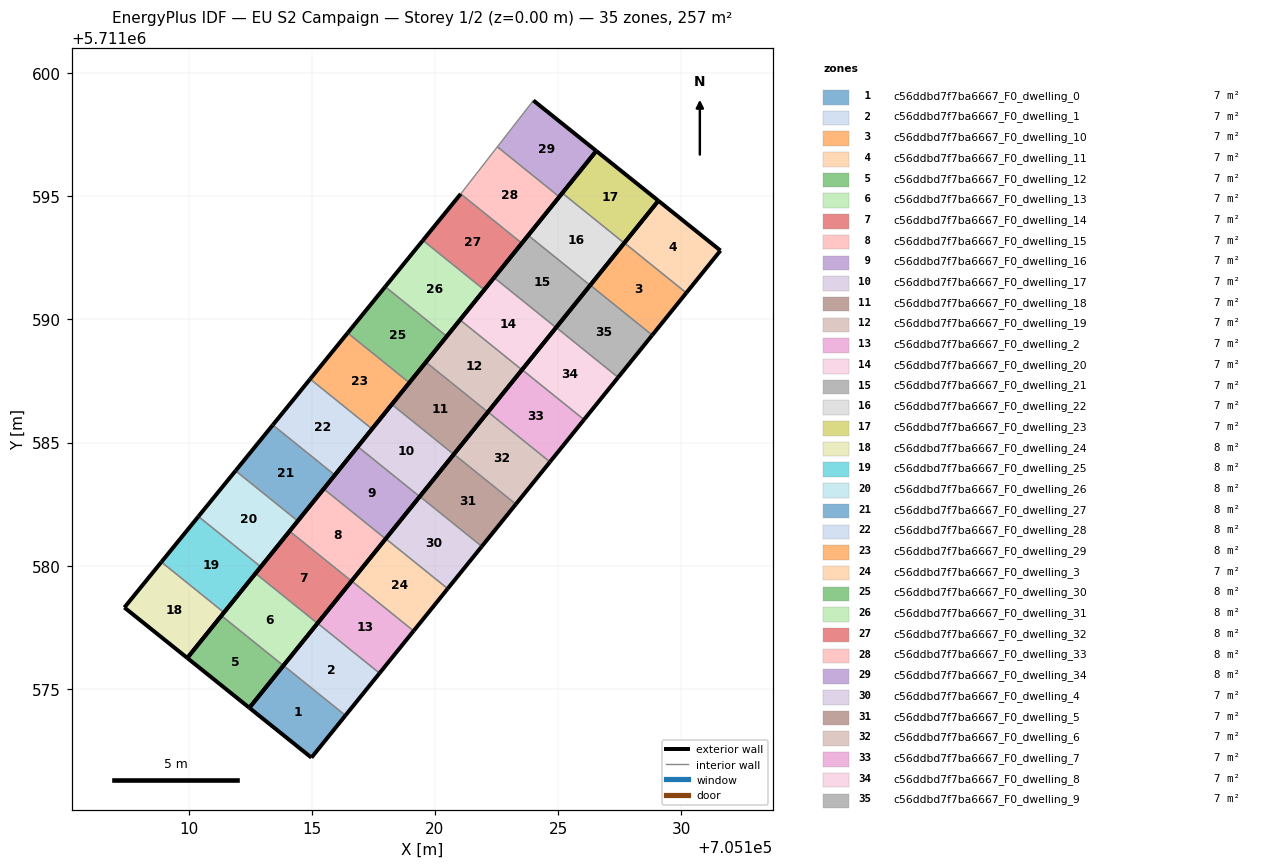
=== STOREY PLAN SPEC (per zone: floor XY polygon, exterior-wall plan segments, windows/doors) ===
zone 1: c56ddbd7f7ba6667_F0_dwelling_0  (7.1 m²)
  floor: (705114.98, 5711572.20) (705116.37, 5711573.92) (705113.85, 5711575.95) (705112.46, 5711574.23)
  exterior wall: (705116.37, 5711573.92) – (705114.98, 5711572.20)  [2.2 m]
  exterior wall: (705114.98, 5711572.20) – (705112.46, 5711574.23)  [3.2 m]
  exterior wall: (705112.46, 5711574.23) – (705113.85, 5711575.95)  [2.2 m]
  interior walls: 1
zone 2: c56ddbd7f7ba6667_F0_dwelling_1  (7.1 m²)
  floor: (705116.37, 5711573.92) (705117.75, 5711575.63) (705115.23, 5711577.66) (705113.85, 5711575.95)
  exterior wall: (705117.75, 5711575.63) – (705116.37, 5711573.92)  [2.2 m]
  exterior wall: (705113.85, 5711575.95) – (705115.23, 5711577.66)  [2.2 m]
  interior walls: 2
zone 3: c56ddbd7f7ba6667_F0_dwelling_10  (7.1 m²)
  floor: (705128.83, 5711589.36) (705130.21, 5711591.08) (705127.69, 5711593.11) (705126.31, 5711591.39)
  exterior wall: (705130.21, 5711591.08) – (705128.83, 5711589.36)  [2.2 m]
  exterior wall: (705126.31, 5711591.39) – (705127.69, 5711593.11)  [2.2 m]
  interior walls: 2
zone 4: c56ddbd7f7ba6667_F0_dwelling_11  (7.1 m²)
  floor: (705130.21, 5711591.08) (705131.60, 5711592.80) (705129.08, 5711594.82) (705127.69, 5711593.11)
  exterior wall: (705129.08, 5711594.82) – (705131.60, 5711592.80)  [3.2 m]
  exterior wall: (705131.60, 5711592.80) – (705130.21, 5711591.08)  [2.2 m]
  exterior wall: (705127.69, 5711593.11) – (705129.08, 5711594.82)  [2.2 m]
  interior walls: 1
zone 5: c56ddbd7f7ba6667_F0_dwelling_12  (7.1 m²)
  floor: (705112.46, 5711574.23) (705113.84, 5711575.94) (705111.33, 5711577.97) (705109.94, 5711576.25)
  exterior wall: (705113.84, 5711575.94) – (705112.46, 5711574.23)  [2.2 m]
  exterior wall: (705112.46, 5711574.23) – (705109.94, 5711576.25)  [3.2 m]
  exterior wall: (705109.94, 5711576.25) – (705111.33, 5711577.97)  [2.2 m]
  interior walls: 1
zone 6: c56ddbd7f7ba6667_F0_dwelling_13  (7.1 m²)
  floor: (705113.84, 5711575.94) (705115.23, 5711577.66) (705112.71, 5711579.69) (705111.33, 5711577.97)
  exterior wall: (705115.23, 5711577.66) – (705113.84, 5711575.94)  [2.2 m]
  exterior wall: (705111.33, 5711577.97) – (705112.71, 5711579.69)  [2.2 m]
  interior walls: 2
zone 7: c56ddbd7f7ba6667_F0_dwelling_14  (7.1 m²)
  floor: (705115.23, 5711577.66) (705116.61, 5711579.37) (705114.10, 5711581.40) (705112.71, 5711579.69)
  exterior wall: (705116.61, 5711579.37) – (705115.23, 5711577.66)  [2.2 m]
  exterior wall: (705112.71, 5711579.69) – (705114.10, 5711581.40)  [2.2 m]
  interior walls: 2
zone 8: c56ddbd7f7ba6667_F0_dwelling_15  (7.1 m²)
  floor: (705116.61, 5711579.37) (705118.00, 5711581.09) (705115.48, 5711583.12) (705114.10, 5711581.40)
  exterior wall: (705118.00, 5711581.09) – (705116.61, 5711579.37)  [2.2 m]
  exterior wall: (705114.10, 5711581.40) – (705115.48, 5711583.12)  [2.2 m]
  interior walls: 2
zone 9: c56ddbd7f7ba6667_F0_dwelling_16  (7.1 m²)
  floor: (705118.00, 5711581.09) (705119.38, 5711582.81) (705116.87, 5711584.83) (705115.48, 5711583.12)
  exterior wall: (705119.38, 5711582.81) – (705118.00, 5711581.09)  [2.2 m]
  exterior wall: (705115.48, 5711583.12) – (705116.87, 5711584.83)  [2.2 m]
  interior walls: 2
zone 10: c56ddbd7f7ba6667_F0_dwelling_17  (7.1 m²)
  floor: (705119.38, 5711582.81) (705120.77, 5711584.52) (705118.25, 5711586.55) (705116.87, 5711584.83)
  exterior wall: (705120.77, 5711584.52) – (705119.38, 5711582.81)  [2.2 m]
  exterior wall: (705116.87, 5711584.83) – (705118.25, 5711586.55)  [2.2 m]
  interior walls: 2
zone 11: c56ddbd7f7ba6667_F0_dwelling_18  (7.1 m²)
  floor: (705120.77, 5711584.52) (705122.15, 5711586.24) (705119.64, 5711588.27) (705118.25, 5711586.55)
  exterior wall: (705122.15, 5711586.24) – (705120.77, 5711584.52)  [2.2 m]
  exterior wall: (705118.25, 5711586.55) – (705119.64, 5711588.27)  [2.2 m]
  interior walls: 2
zone 12: c56ddbd7f7ba6667_F0_dwelling_19  (7.1 m²)
  floor: (705122.15, 5711586.24) (705123.54, 5711587.95) (705121.02, 5711589.98) (705119.64, 5711588.27)
  exterior wall: (705123.54, 5711587.95) – (705122.15, 5711586.24)  [2.2 m]
  exterior wall: (705119.64, 5711588.27) – (705121.02, 5711589.98)  [2.2 m]
  interior walls: 2
zone 13: c56ddbd7f7ba6667_F0_dwelling_2  (7.1 m²)
  floor: (705117.75, 5711575.63) (705119.14, 5711577.35) (705116.62, 5711579.38) (705115.23, 5711577.66)
  exterior wall: (705119.14, 5711577.35) – (705117.75, 5711575.63)  [2.2 m]
  exterior wall: (705115.23, 5711577.66) – (705116.62, 5711579.38)  [2.2 m]
  interior walls: 2
zone 14: c56ddbd7f7ba6667_F0_dwelling_20  (7.1 m²)
  floor: (705123.54, 5711587.95) (705124.92, 5711589.67) (705122.40, 5711591.70) (705121.02, 5711589.98)
  exterior wall: (705124.92, 5711589.67) – (705123.54, 5711587.95)  [2.2 m]
  exterior wall: (705121.02, 5711589.98) – (705122.40, 5711591.70)  [2.2 m]
  interior walls: 2
zone 15: c56ddbd7f7ba6667_F0_dwelling_21  (7.1 m²)
  floor: (705124.92, 5711589.67) (705126.30, 5711591.39) (705123.79, 5711593.42) (705122.40, 5711591.70)
  exterior wall: (705126.30, 5711591.39) – (705124.92, 5711589.67)  [2.2 m]
  exterior wall: (705122.40, 5711591.70) – (705123.79, 5711593.42)  [2.2 m]
  interior walls: 2
zone 16: c56ddbd7f7ba6667_F0_dwelling_22  (7.1 m²)
  floor: (705126.30, 5711591.39) (705127.69, 5711593.10) (705125.17, 5711595.13) (705123.79, 5711593.42)
  exterior wall: (705127.69, 5711593.10) – (705126.30, 5711591.39)  [2.2 m]
  exterior wall: (705123.79, 5711593.42) – (705125.17, 5711595.13)  [2.2 m]
  interior walls: 2
zone 17: c56ddbd7f7ba6667_F0_dwelling_23  (7.1 m²)
  floor: (705127.69, 5711593.10) (705129.08, 5711594.82) (705126.55, 5711596.84) (705125.17, 5711595.13)
  exterior wall: (705126.55, 5711596.84) – (705129.08, 5711594.82)  [3.2 m]
  exterior wall: (705129.08, 5711594.82) – (705127.69, 5711593.10)  [2.2 m]
  exterior wall: (705125.17, 5711595.13) – (705126.55, 5711596.84)  [2.2 m]
  interior walls: 1
zone 18: c56ddbd7f7ba6667_F0_dwelling_24  (7.8 m²)
  floor: (705109.94, 5711576.25) (705111.43, 5711578.10) (705108.89, 5711580.15) (705107.39, 5711578.30)
  exterior wall: (705111.43, 5711578.10) – (705109.94, 5711576.25)  [2.4 m]
  exterior wall: (705109.94, 5711576.25) – (705107.39, 5711578.30)  [3.3 m]
  exterior wall: (705107.39, 5711578.30) – (705108.89, 5711580.15)  [2.4 m]
  interior walls: 1
zone 19: c56ddbd7f7ba6667_F0_dwelling_25  (7.8 m²)
  floor: (705111.43, 5711578.10) (705112.93, 5711579.95) (705110.39, 5711582.00) (705108.89, 5711580.15)
  exterior wall: (705112.93, 5711579.95) – (705111.43, 5711578.10)  [2.4 m]
  exterior wall: (705108.89, 5711580.15) – (705110.39, 5711582.00)  [2.4 m]
  interior walls: 2
zone 20: c56ddbd7f7ba6667_F0_dwelling_26  (7.8 m²)
  floor: (705112.93, 5711579.95) (705114.43, 5711581.82) (705111.90, 5711583.85) (705110.39, 5711582.00)
  exterior wall: (705114.43, 5711581.82) – (705112.93, 5711579.95)  [2.4 m]
  exterior wall: (705110.39, 5711582.00) – (705111.90, 5711583.85)  [2.4 m]
  interior walls: 2
zone 21: c56ddbd7f7ba6667_F0_dwelling_27  (7.8 m²)
  floor: (705114.43, 5711581.82) (705115.94, 5711583.68) (705113.42, 5711585.71) (705111.90, 5711583.85)
  exterior wall: (705115.94, 5711583.68) – (705114.43, 5711581.82)  [2.4 m]
  exterior wall: (705111.90, 5711583.85) – (705113.42, 5711585.71)  [2.4 m]
  interior walls: 2
zone 22: c56ddbd7f7ba6667_F0_dwelling_28  (7.8 m²)
  floor: (705115.94, 5711583.68) (705117.45, 5711585.55) (705114.93, 5711587.58) (705113.42, 5711585.71)
  exterior wall: (705117.45, 5711585.55) – (705115.94, 5711583.68)  [2.4 m]
  exterior wall: (705113.42, 5711585.71) – (705114.93, 5711587.58)  [2.4 m]
  interior walls: 2
zone 23: c56ddbd7f7ba6667_F0_dwelling_29  (7.8 m²)
  floor: (705117.45, 5711585.55) (705118.96, 5711587.43) (705116.45, 5711589.45) (705114.93, 5711587.58)
  exterior wall: (705118.96, 5711587.43) – (705117.45, 5711585.55)  [2.4 m]
  exterior wall: (705114.93, 5711587.58) – (705116.45, 5711589.45)  [2.4 m]
  interior walls: 2
zone 24: c56ddbd7f7ba6667_F0_dwelling_3  (7.1 m²)
  floor: (705119.14, 5711577.35) (705120.52, 5711579.07) (705118.00, 5711581.10) (705116.62, 5711579.38)
  exterior wall: (705120.52, 5711579.07) – (705119.14, 5711577.35)  [2.2 m]
  exterior wall: (705116.62, 5711579.38) – (705118.00, 5711581.10)  [2.2 m]
  interior walls: 2
zone 25: c56ddbd7f7ba6667_F0_dwelling_30  (7.8 m²)
  floor: (705118.96, 5711587.43) (705120.48, 5711589.32) (705117.98, 5711591.33) (705116.45, 5711589.45)
  exterior wall: (705120.48, 5711589.32) – (705118.96, 5711587.43)  [2.4 m]
  exterior wall: (705116.45, 5711589.45) – (705117.98, 5711591.33)  [2.4 m]
  interior walls: 2
zone 26: c56ddbd7f7ba6667_F0_dwelling_31  (7.8 m²)
  floor: (705120.48, 5711589.32) (705122.00, 5711591.20) (705119.51, 5711593.21) (705117.98, 5711591.33)
  exterior wall: (705122.00, 5711591.20) – (705120.48, 5711589.32)  [2.4 m]
  exterior wall: (705117.98, 5711591.33) – (705119.51, 5711593.21)  [2.4 m]
  interior walls: 2
zone 27: c56ddbd7f7ba6667_F0_dwelling_32  (7.8 m²)
  floor: (705122.00, 5711591.20) (705123.53, 5711593.10) (705121.05, 5711595.10) (705119.51, 5711593.21)
  exterior wall: (705123.53, 5711593.10) – (705122.00, 5711591.20)  [2.4 m]
  exterior wall: (705119.51, 5711593.21) – (705121.05, 5711595.10)  [2.4 m]
  interior walls: 2
zone 28: c56ddbd7f7ba6667_F0_dwelling_33  (7.8 m²)
  floor: (705123.53, 5711593.10) (705125.05, 5711594.98) (705122.54, 5711597.01) (705121.05, 5711595.10)
  exterior wall: (705125.05, 5711594.98) – (705123.53, 5711593.10)  [2.4 m]
  interior walls: 3
zone 29: c56ddbd7f7ba6667_F0_dwelling_34  (7.8 m²)
  floor: (705125.05, 5711594.98) (705126.55, 5711596.84) (705124.00, 5711598.89) (705122.54, 5711597.01)
  exterior wall: (705124.00, 5711598.89) – (705126.55, 5711596.84)  [3.3 m]
  exterior wall: (705126.55, 5711596.84) – (705125.05, 5711594.98)  [2.4 m]
  interior walls: 2
zone 30: c56ddbd7f7ba6667_F0_dwelling_4  (7.1 m²)
  floor: (705120.52, 5711579.07) (705121.90, 5711580.78) (705119.39, 5711582.81) (705118.00, 5711581.10)
  exterior wall: (705121.90, 5711580.78) – (705120.52, 5711579.07)  [2.2 m]
  exterior wall: (705118.00, 5711581.10) – (705119.39, 5711582.81)  [2.2 m]
  interior walls: 2
zone 31: c56ddbd7f7ba6667_F0_dwelling_5  (7.1 m²)
  floor: (705121.90, 5711580.78) (705123.29, 5711582.50) (705120.77, 5711584.53) (705119.39, 5711582.81)
  exterior wall: (705123.29, 5711582.50) – (705121.90, 5711580.78)  [2.2 m]
  exterior wall: (705119.39, 5711582.81) – (705120.77, 5711584.53)  [2.2 m]
  interior walls: 2
zone 32: c56ddbd7f7ba6667_F0_dwelling_6  (7.1 m²)
  floor: (705123.29, 5711582.50) (705124.67, 5711584.21) (705122.16, 5711586.24) (705120.77, 5711584.53)
  exterior wall: (705124.67, 5711584.21) – (705123.29, 5711582.50)  [2.2 m]
  exterior wall: (705120.77, 5711584.53) – (705122.16, 5711586.24)  [2.2 m]
  interior walls: 2
zone 33: c56ddbd7f7ba6667_F0_dwelling_7  (7.1 m²)
  floor: (705124.67, 5711584.21) (705126.06, 5711585.93) (705123.54, 5711587.96) (705122.16, 5711586.24)
  exterior wall: (705126.06, 5711585.93) – (705124.67, 5711584.21)  [2.2 m]
  exterior wall: (705122.16, 5711586.24) – (705123.54, 5711587.96)  [2.2 m]
  interior walls: 2
zone 34: c56ddbd7f7ba6667_F0_dwelling_8  (7.1 m²)
  floor: (705126.06, 5711585.93) (705127.44, 5711587.65) (705124.93, 5711589.68) (705123.54, 5711587.96)
  exterior wall: (705127.44, 5711587.65) – (705126.06, 5711585.93)  [2.2 m]
  exterior wall: (705123.54, 5711587.96) – (705124.93, 5711589.68)  [2.2 m]
  interior walls: 2
zone 35: c56ddbd7f7ba6667_F0_dwelling_9  (7.1 m²)
  floor: (705127.44, 5711587.65) (705128.83, 5711589.36) (705126.31, 5711591.39) (705124.93, 5711589.68)
  exterior wall: (705128.83, 5711589.36) – (705127.44, 5711587.65)  [2.2 m]
  exterior wall: (705124.93, 5711589.68) – (705126.31, 5711591.39)  [2.2 m]
  interior walls: 2

=== DERIVED (storey summary) ===
Building: EU S2 Campaign
Storey: 1 of 2  (floor level z = 0.00 m)
Storey gross floor area: 256.6 m²
Zones on this storey: 35
  - c56ddbd7f7ba6667_F0_dwelling_0: floor 7.1 m²; exterior wall 7.6 m (22.9 m²); WWR 0.0%
  - c56ddbd7f7ba6667_F0_dwelling_1: floor 7.1 m²; exterior wall 4.4 m (13.2 m²); WWR 0.0%
  - c56ddbd7f7ba6667_F0_dwelling_10: floor 7.1 m²; exterior wall 4.4 m (13.2 m²); WWR 0.0%
  - c56ddbd7f7ba6667_F0_dwelling_11: floor 7.1 m²; exterior wall 7.6 m (22.9 m²); WWR 0.0%
  - c56ddbd7f7ba6667_F0_dwelling_12: floor 7.1 m²; exterior wall 7.6 m (22.9 m²); WWR 0.0%
  - c56ddbd7f7ba6667_F0_dwelling_13: floor 7.1 m²; exterior wall 4.4 m (13.2 m²); WWR 0.0%
  - c56ddbd7f7ba6667_F0_dwelling_14: floor 7.1 m²; exterior wall 4.4 m (13.2 m²); WWR 0.0%
  - c56ddbd7f7ba6667_F0_dwelling_15: floor 7.1 m²; exterior wall 4.4 m (13.2 m²); WWR 0.0%
  - c56ddbd7f7ba6667_F0_dwelling_16: floor 7.1 m²; exterior wall 4.4 m (13.2 m²); WWR 0.0%
  - c56ddbd7f7ba6667_F0_dwelling_17: floor 7.1 m²; exterior wall 4.4 m (13.2 m²); WWR 0.0%
  - c56ddbd7f7ba6667_F0_dwelling_18: floor 7.1 m²; exterior wall 4.4 m (13.2 m²); WWR 0.0%
  - c56ddbd7f7ba6667_F0_dwelling_19: floor 7.1 m²; exterior wall 4.4 m (13.2 m²); WWR 0.0%
  - c56ddbd7f7ba6667_F0_dwelling_2: floor 7.1 m²; exterior wall 4.4 m (13.2 m²); WWR 0.0%
  - c56ddbd7f7ba6667_F0_dwelling_20: floor 7.1 m²; exterior wall 4.4 m (13.2 m²); WWR 0.0%
  - c56ddbd7f7ba6667_F0_dwelling_21: floor 7.1 m²; exterior wall 4.4 m (13.2 m²); WWR 0.0%
  - c56ddbd7f7ba6667_F0_dwelling_22: floor 7.1 m²; exterior wall 4.4 m (13.2 m²); WWR 0.0%
  - c56ddbd7f7ba6667_F0_dwelling_23: floor 7.1 m²; exterior wall 7.6 m (22.9 m²); WWR 0.0%
  - c56ddbd7f7ba6667_F0_dwelling_24: floor 7.8 m²; exterior wall 8.0 m (24.1 m²); WWR 0.0%
  - c56ddbd7f7ba6667_F0_dwelling_25: floor 7.8 m²; exterior wall 4.8 m (14.3 m²); WWR 0.0%
  - c56ddbd7f7ba6667_F0_dwelling_26: floor 7.8 m²; exterior wall 4.8 m (14.3 m²); WWR 0.0%
  - c56ddbd7f7ba6667_F0_dwelling_27: floor 7.8 m²; exterior wall 4.8 m (14.4 m²); WWR 0.0%
  - c56ddbd7f7ba6667_F0_dwelling_28: floor 7.8 m²; exterior wall 4.8 m (14.4 m²); WWR 0.0%
  - c56ddbd7f7ba6667_F0_dwelling_29: floor 7.8 m²; exterior wall 4.8 m (14.5 m²); WWR 0.0%
  - c56ddbd7f7ba6667_F0_dwelling_3: floor 7.1 m²; exterior wall 4.4 m (13.2 m²); WWR 0.0%
  - c56ddbd7f7ba6667_F0_dwelling_30: floor 7.8 m²; exterior wall 4.8 m (14.5 m²); WWR 0.0%
  - c56ddbd7f7ba6667_F0_dwelling_31: floor 7.8 m²; exterior wall 4.9 m (14.6 m²); WWR 0.0%
  - c56ddbd7f7ba6667_F0_dwelling_32: floor 7.8 m²; exterior wall 4.9 m (14.6 m²); WWR 0.0%
  - c56ddbd7f7ba6667_F0_dwelling_33: floor 7.8 m²; exterior wall 2.4 m (7.3 m²); WWR 0.0%
  - c56ddbd7f7ba6667_F0_dwelling_34: floor 7.8 m²; exterior wall 5.7 m (17.0 m²); WWR 0.0%
  - c56ddbd7f7ba6667_F0_dwelling_4: floor 7.1 m²; exterior wall 4.4 m (13.2 m²); WWR 0.0%
  - c56ddbd7f7ba6667_F0_dwelling_5: floor 7.1 m²; exterior wall 4.4 m (13.2 m²); WWR 0.0%
  - c56ddbd7f7ba6667_F0_dwelling_6: floor 7.1 m²; exterior wall 4.4 m (13.2 m²); WWR 0.0%
  - c56ddbd7f7ba6667_F0_dwelling_7: floor 7.1 m²; exterior wall 4.4 m (13.2 m²); WWR 0.0%
  - c56ddbd7f7ba6667_F0_dwelling_8: floor 7.1 m²; exterior wall 4.4 m (13.2 m²); WWR 0.0%
  - c56ddbd7f7ba6667_F0_dwelling_9: floor 7.1 m²; exterior wall 4.4 m (13.2 m²); WWR 0.0%
Zone adjacency (shared interzone walls):
  - c56ddbd7f7ba6667_F0_dwelling_0 ↔ c56ddbd7f7ba6667_F0_dwelling_1
  - c56ddbd7f7ba6667_F0_dwelling_1 ↔ c56ddbd7f7ba6667_F0_dwelling_2
  - c56ddbd7f7ba6667_F0_dwelling_10 ↔ c56ddbd7f7ba6667_F0_dwelling_11
  - c56ddbd7f7ba6667_F0_dwelling_10 ↔ c56ddbd7f7ba6667_F0_dwelling_9
  - c56ddbd7f7ba6667_F0_dwelling_12 ↔ c56ddbd7f7ba6667_F0_dwelling_13
  - c56ddbd7f7ba6667_F0_dwelling_13 ↔ c56ddbd7f7ba6667_F0_dwelling_14
  - c56ddbd7f7ba6667_F0_dwelling_14 ↔ c56ddbd7f7ba6667_F0_dwelling_15
  - c56ddbd7f7ba6667_F0_dwelling_15 ↔ c56ddbd7f7ba6667_F0_dwelling_16
  - c56ddbd7f7ba6667_F0_dwelling_16 ↔ c56ddbd7f7ba6667_F0_dwelling_17
  - c56ddbd7f7ba6667_F0_dwelling_17 ↔ c56ddbd7f7ba6667_F0_dwelling_18
  - c56ddbd7f7ba6667_F0_dwelling_18 ↔ c56ddbd7f7ba6667_F0_dwelling_19
  - c56ddbd7f7ba6667_F0_dwelling_19 ↔ c56ddbd7f7ba6667_F0_dwelling_20
  - c56ddbd7f7ba6667_F0_dwelling_2 ↔ c56ddbd7f7ba6667_F0_dwelling_3
  - c56ddbd7f7ba6667_F0_dwelling_20 ↔ c56ddbd7f7ba6667_F0_dwelling_21
  - c56ddbd7f7ba6667_F0_dwelling_21 ↔ c56ddbd7f7ba6667_F0_dwelling_22
  - c56ddbd7f7ba6667_F0_dwelling_22 ↔ c56ddbd7f7ba6667_F0_dwelling_23
  - c56ddbd7f7ba6667_F0_dwelling_24 ↔ c56ddbd7f7ba6667_F0_dwelling_25
  - c56ddbd7f7ba6667_F0_dwelling_25 ↔ c56ddbd7f7ba6667_F0_dwelling_26
  - c56ddbd7f7ba6667_F0_dwelling_26 ↔ c56ddbd7f7ba6667_F0_dwelling_27
  - c56ddbd7f7ba6667_F0_dwelling_27 ↔ c56ddbd7f7ba6667_F0_dwelling_28
  - c56ddbd7f7ba6667_F0_dwelling_28 ↔ c56ddbd7f7ba6667_F0_dwelling_29
  - c56ddbd7f7ba6667_F0_dwelling_29 ↔ c56ddbd7f7ba6667_F0_dwelling_30
  - c56ddbd7f7ba6667_F0_dwelling_3 ↔ c56ddbd7f7ba6667_F0_dwelling_4
  - c56ddbd7f7ba6667_F0_dwelling_30 ↔ c56ddbd7f7ba6667_F0_dwelling_31
  - c56ddbd7f7ba6667_F0_dwelling_31 ↔ c56ddbd7f7ba6667_F0_dwelling_32
  - c56ddbd7f7ba6667_F0_dwelling_32 ↔ c56ddbd7f7ba6667_F0_dwelling_33
  - c56ddbd7f7ba6667_F0_dwelling_33 ↔ c56ddbd7f7ba6667_F0_dwelling_34
  - c56ddbd7f7ba6667_F0_dwelling_4 ↔ c56ddbd7f7ba6667_F0_dwelling_5
  - c56ddbd7f7ba6667_F0_dwelling_5 ↔ c56ddbd7f7ba6667_F0_dwelling_6
  - c56ddbd7f7ba6667_F0_dwelling_6 ↔ c56ddbd7f7ba6667_F0_dwelling_7
  - c56ddbd7f7ba6667_F0_dwelling_7 ↔ c56ddbd7f7ba6667_F0_dwelling_8
  - c56ddbd7f7ba6667_F0_dwelling_8 ↔ c56ddbd7f7ba6667_F0_dwelling_9